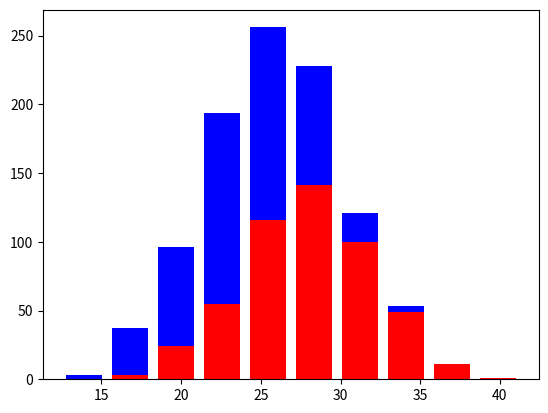

Reproduce this figure in Python.
import numpy as np 
import matplotlib.pyplot as plt

greyhunds = 500
labs = 500

grey_height = 28 + 4 * np.random.randn(greyhunds)
lab_height = 24 + 4 * np.random.randn(labs)

plt.hist([grey_height, lab_height], stacked=True, color=['r', 'b'], rwidth=0.8)
plt.show()

